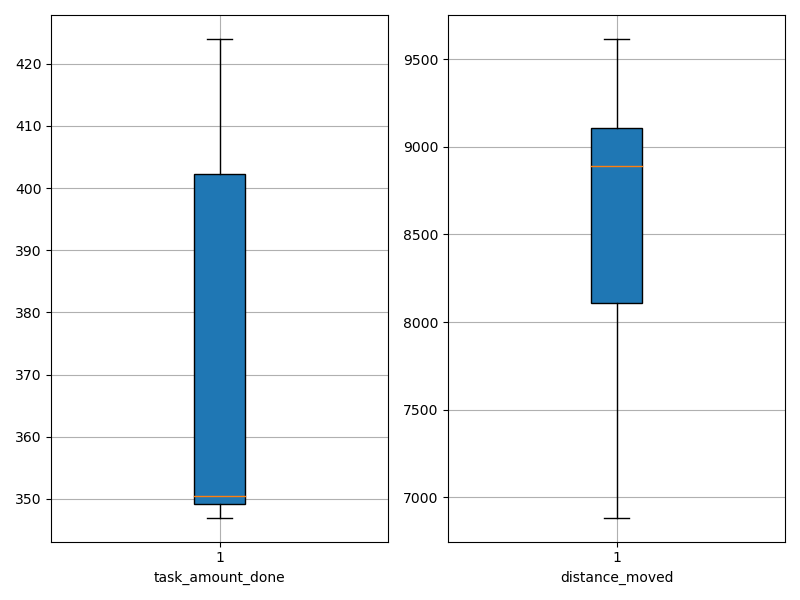

Data behind this chart, as committed beside it:
agent_id, task_amount_done, distance_moved
0, 424.0, 9098
1, 352.0, 9615
2, 420.0, 6884
3, 351.0, 8939
4, 348.0, 8030
5, 350.0, 8354
6, 350.0, 9114
7, 347.0, 9509
8, 419.0, 8842
9, 349.0, 6892
